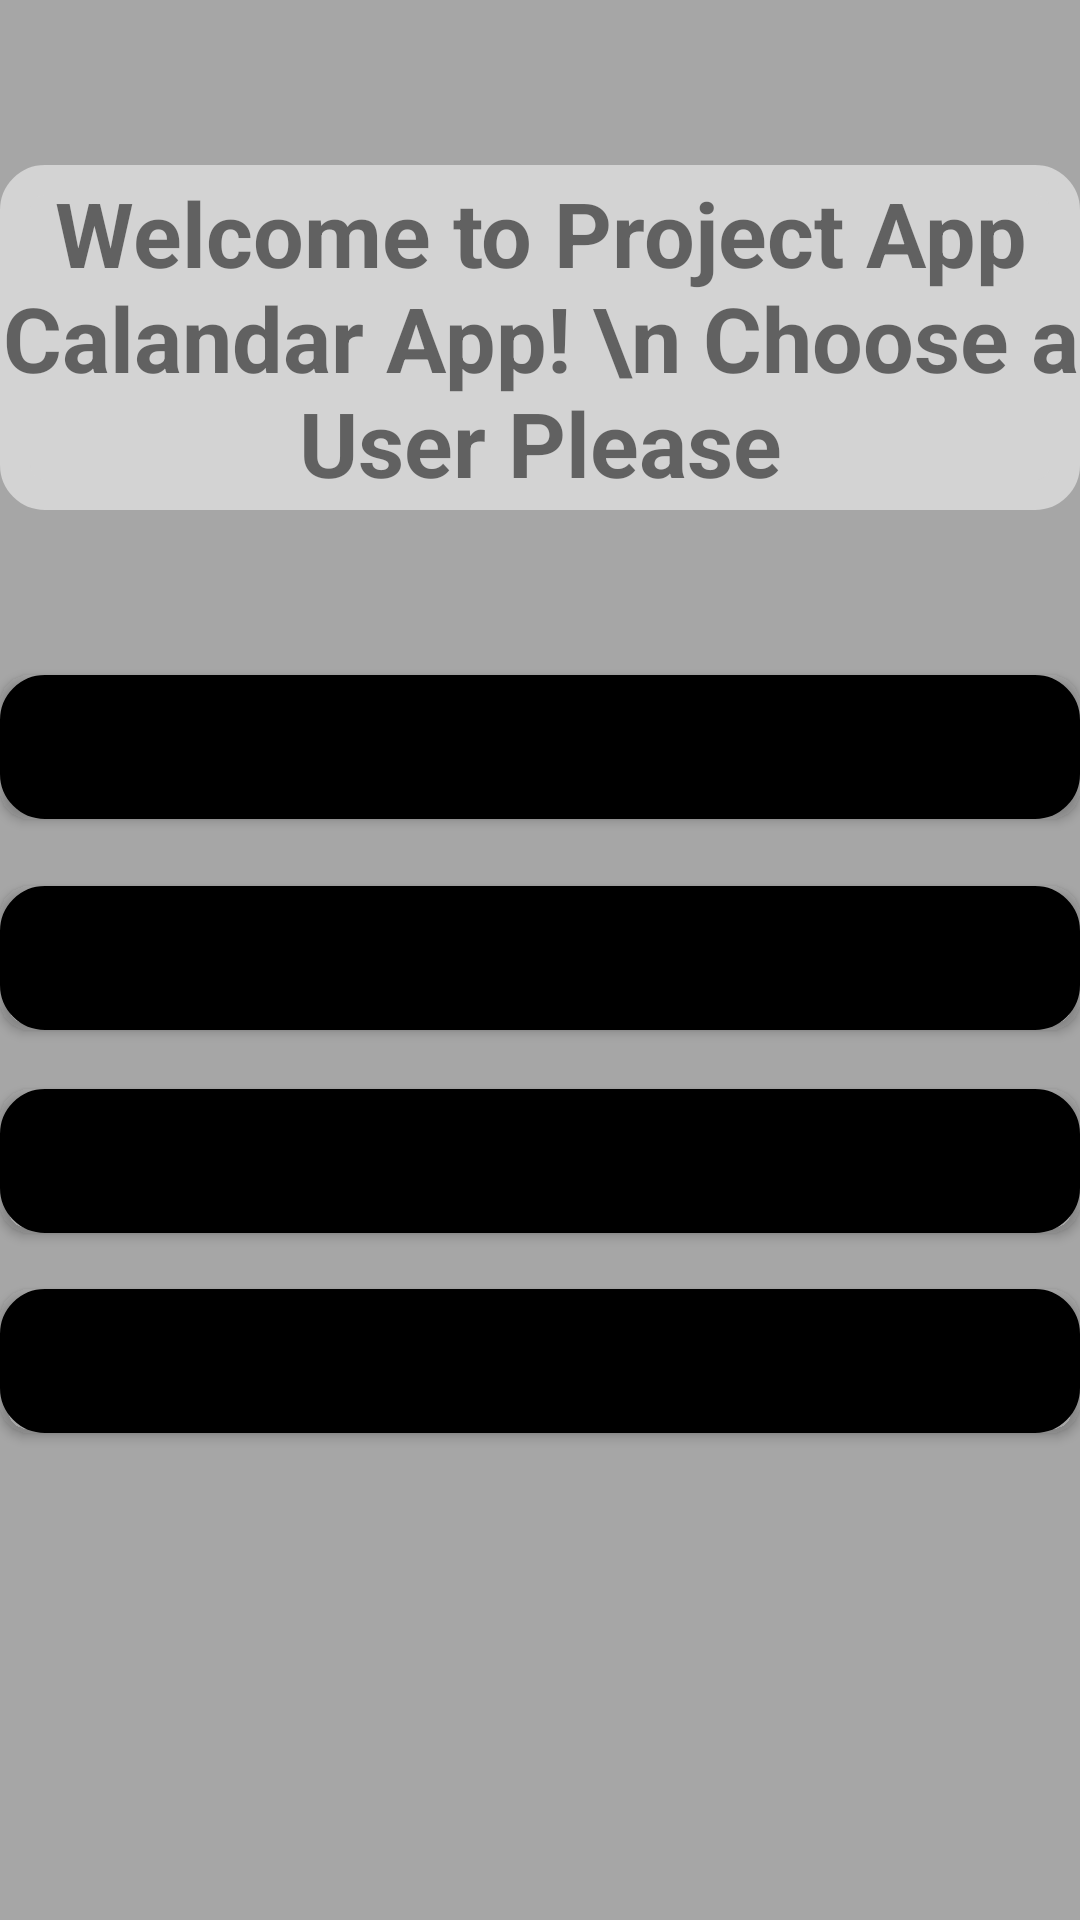

Produce the Android XML layout that renders to this screen, including the resource entries it uses.
<!-- AndroidManifest.xml: application theme Theme.CalandarApp -->
<!-- res/layout/userloginscreen.xml -->
<?xml version="1.0" encoding="utf-8"?>
<androidx.constraintlayout.widget.ConstraintLayout xmlns:android="http://schemas.android.com/apk/res/android"
    xmlns:app="http://schemas.android.com/apk/res-auto"
    xmlns:tools="http://schemas.android.com/tools"
    android:layout_width="match_parent"
    android:layout_height="match_parent"
    android:background="#a6a6a6">

    <Button
        android:id="@+id/user1"
        android:layout_width="0dp"
        android:layout_height="wrap_content"
        android:gravity="center"
        android:onClick="userButtonListener"
        android:text="User 1"
        android:textAlignment="center"
        app:backgroundTint="@color/Black"
        app:layout_constraintBottom_toBottomOf="parent"
        app:layout_constraintEnd_toEndOf="parent"
        app:layout_constraintHorizontal_bias="0.0"
        app:layout_constraintStart_toStartOf="@+id/user2"
        app:layout_constraintTop_toTopOf="parent"
        app:layout_constraintVertical_bias="0.38"
        android:background="@drawable/border_round_views" />

    <Button
        android:id="@+id/user2"
        android:layout_width="0dp"
        android:layout_height="wrap_content"
        android:gravity="center"
        android:onClick="userButtonListener"
        android:text="User 2"
        android:textAlignment="center"
        app:backgroundTint="@color/Black"
        app:layout_constraintBottom_toBottomOf="parent"
        app:layout_constraintEnd_toEndOf="parent"
        app:layout_constraintHorizontal_bias="0.0"
        app:layout_constraintStart_toStartOf="@+id/user3"
        app:layout_constraintTop_toTopOf="parent"
        app:layout_constraintVertical_bias="0.499"
        android:background="@drawable/border_round_views" />

    <Button
        android:id="@+id/user3"
        android:layout_width="0dp"
        android:layout_height="wrap_content"
        android:gravity="center"
        android:onClick="userButtonListener"
        android:text="User 3"
        android:textAlignment="center"
        app:backgroundTint="@color/Black"
        app:layout_constraintBottom_toBottomOf="parent"
        app:layout_constraintEnd_toEndOf="parent"
        app:layout_constraintStart_toStartOf="parent"
        app:layout_constraintTop_toTopOf="parent"
        app:layout_constraintVertical_bias="0.613"
        android:background="@drawable/border_round_views"/>

    <Button
        android:id="@+id/user4"
        android:layout_width="0dp"
        android:layout_height="wrap_content"
        android:gravity="center"
        android:onClick="userButtonListener"
        android:text="User 4"
        android:textAlignment="center"
        app:backgroundTint="@color/Black"
        app:layout_constraintBottom_toBottomOf="parent"
        app:layout_constraintEnd_toEndOf="@+id/user3"
        app:layout_constraintStart_toStartOf="parent"
        app:layout_constraintTop_toTopOf="parent"
        app:layout_constraintVertical_bias="0.726"
        android:background="@drawable/border_round_views" />

    <TextView
        android:id="@+id/UserLoginWelcomeBanner"
        android:layout_width="0dp"
        android:layout_height="0dp"
        android:layout_marginTop="55dp"
        android:layout_marginBottom="55dp"
        android:background="@drawable/border_round_views"
        android:gravity="center"
        android:text="Welcome to Project App Calandar App! \n Choose a User Please"
        android:textSize="30sp"
        android:textStyle="bold"
        app:backgroundTint="@color/LightGrey"
        app:layout_constraintBottom_toTopOf="@+id/user1"
        app:layout_constraintEnd_toEndOf="parent"
        app:layout_constraintHorizontal_bias="0.0"
        app:layout_constraintStart_toStartOf="parent"
        app:layout_constraintTop_toTopOf="parent" />

</androidx.constraintlayout.widget.ConstraintLayout>
<!-- resources referenced by this layout -->
<resources>
  <color name="Black">#000000</color>
  <color name="LightGrey">#D3D3D3</color>
  <!-- drawable border_round_views (drawable) -->
  <?xml version="1.0" encoding="utf-8"?>
  <selector xmlns:android="http://schemas.android.com/apk/res/android">
      <item>
          <shape android:shape="rectangle">
              
              <solid android:color="@color/teal_200" />
              
              <stroke android:width="10dp" android:color="@color/Black" />
  
              
              <corners android:radius="10dp" />
          </shape>
      </item>
  </selector>
  <style name="Theme.CalandarApp" parent="Theme.MaterialComponents.DayNight.DarkActionBar">
          
          <item name="colorPrimary">@color/Black</item>
          <item name="colorPrimaryVariant">@color/Black</item>
          <item name="colorOnPrimary">@color/white</item>
          
          <item name="colorSecondary">@color/Black</item>
          <item name="colorSecondaryVariant">@color/Black</item>
          <item name="colorOnSecondary">@color/white</item>
          
          <item name="android:statusBarColor" tools:targetApi="l">?attr/colorPrimaryVariant</item>
          
      </style>
  <color name="teal_200">#FF03DAC5</color>
  <color name="white">#FFFFFFFF</color>
</resources>
